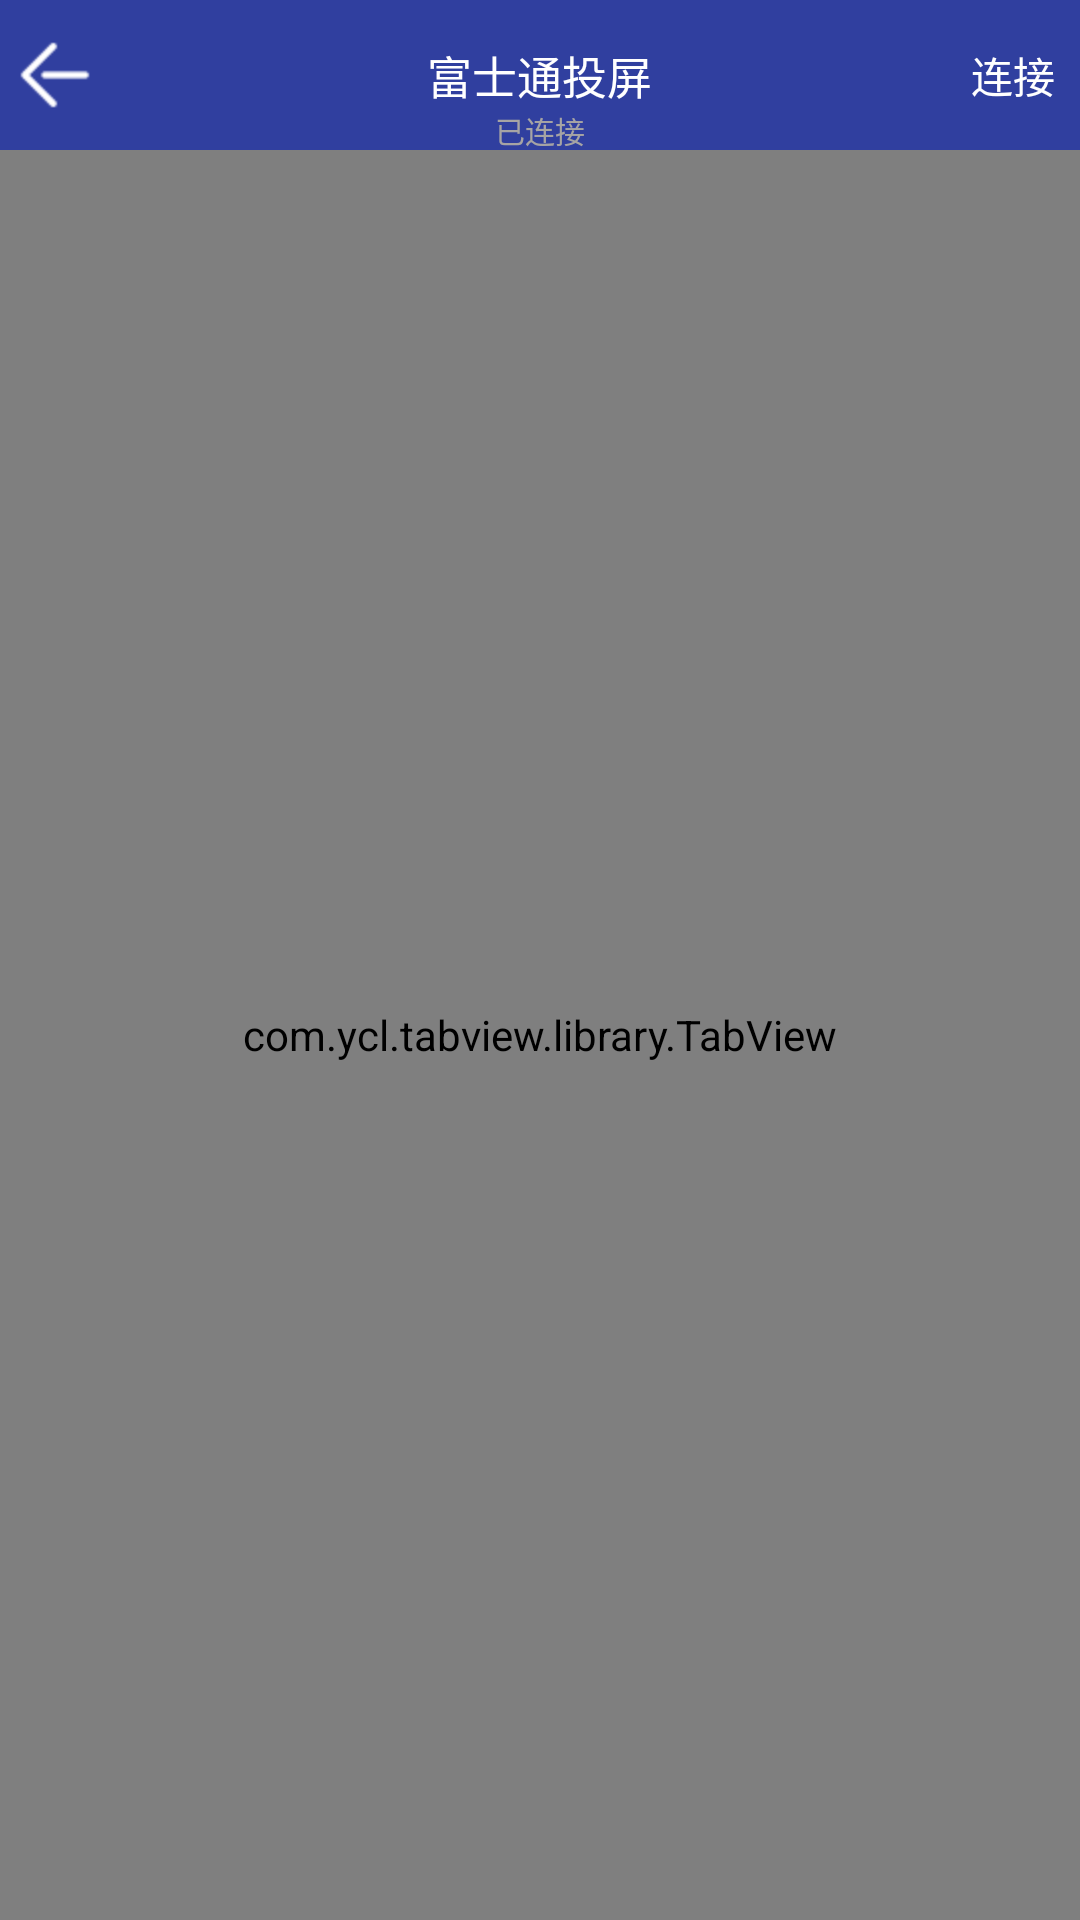

Here is an Android app screen rendered from its layout file. Give the layout XML and the strings, colors and styles it references.
<!-- AndroidManifest.xml: application theme AppTheme -->
<!-- res/layout/activity_main.xml -->
<?xml version="1.0" encoding="utf-8"?>
<LinearLayout
    xmlns:android="http://schemas.android.com/apk/res/android"
    xmlns:app="http://schemas.android.com/apk/res-auto"
    xmlns:tools="http://schemas.android.com/tools"
    android:layout_width="match_parent"
    android:layout_height="match_parent"
    tools:context="com.reeman.projector.activity.MainActivity"
    android:orientation="vertical">

    <RelativeLayout
        android:layout_width="match_parent"
        android:background="@color/colorPrimaryDark"
        android:layout_height="150px">

        <ImageView
            android:id="@+id/back"
            android:layout_width="wrap_content"
            android:layout_height="wrap_content"
            android:layout_marginLeft="15px"
            android:layout_alignParentLeft="true"
            android:layout_centerInParent="true"
            android:src="@mipmap/back"/>

        <TextView
            android:id="@+id/name"
            android:layout_width="wrap_content"
            android:layout_height="wrap_content"
            android:textColor="@color/colorWhite"
            android:layout_centerInParent="true"
            android:textSize="45px"
            android:text="富士通投屏"/>

        <TextView
            android:id="@+id/connetc_status"
            android:layout_width="wrap_content"
            android:layout_height="wrap_content"
            android:textColor="@color/gray"
            android:layout_centerInParent="true"
            android:layout_below="@+id/name"
            android:textSize="30px"
            android:text="已连接"/>

        <TextView
            android:id="@+id/connect"
            android:layout_width="wrap_content"
            android:layout_height="wrap_content"
            android:textColor="@color/colorWhite"
            android:layout_centerInParent="true"
            android:layout_alignParentRight="true"
            android:layout_marginRight="25px"
            android:text="连接"/>
    </RelativeLayout>

    <com.ycl.tabview.library.TabView

        android:id="@+id/tabView"
        android:layout_width="match_parent"
        android:layout_height="match_parent">
    </com.ycl.tabview.library.TabView>
</LinearLayout>
<!-- resources referenced by this layout -->
<resources>
  <color name="colorPrimaryDark">#303F9F</color>
  <color name="colorWhite">#FFFFFF</color>
  <color name="gray">#FFA6A4A4</color>
  <!-- mipmap back: png bitmap (mipmap-hdpi, 682 bytes) -->
  <style name="AppTheme" parent="Theme.AppCompat.Light.DarkActionBar">
          
          <item name="colorPrimary">@color/colorPrimary</item>
          <item name="colorPrimaryDark">@color/colorPrimaryDark</item>
          <item name="colorAccent">@color/colorAccent</item>
          <item name="windowNoTitle">true</item>
      </style>
  <color name="colorPrimary">#3F51B5</color>
  <color name="colorAccent">#FF4081</color>
</resources>
